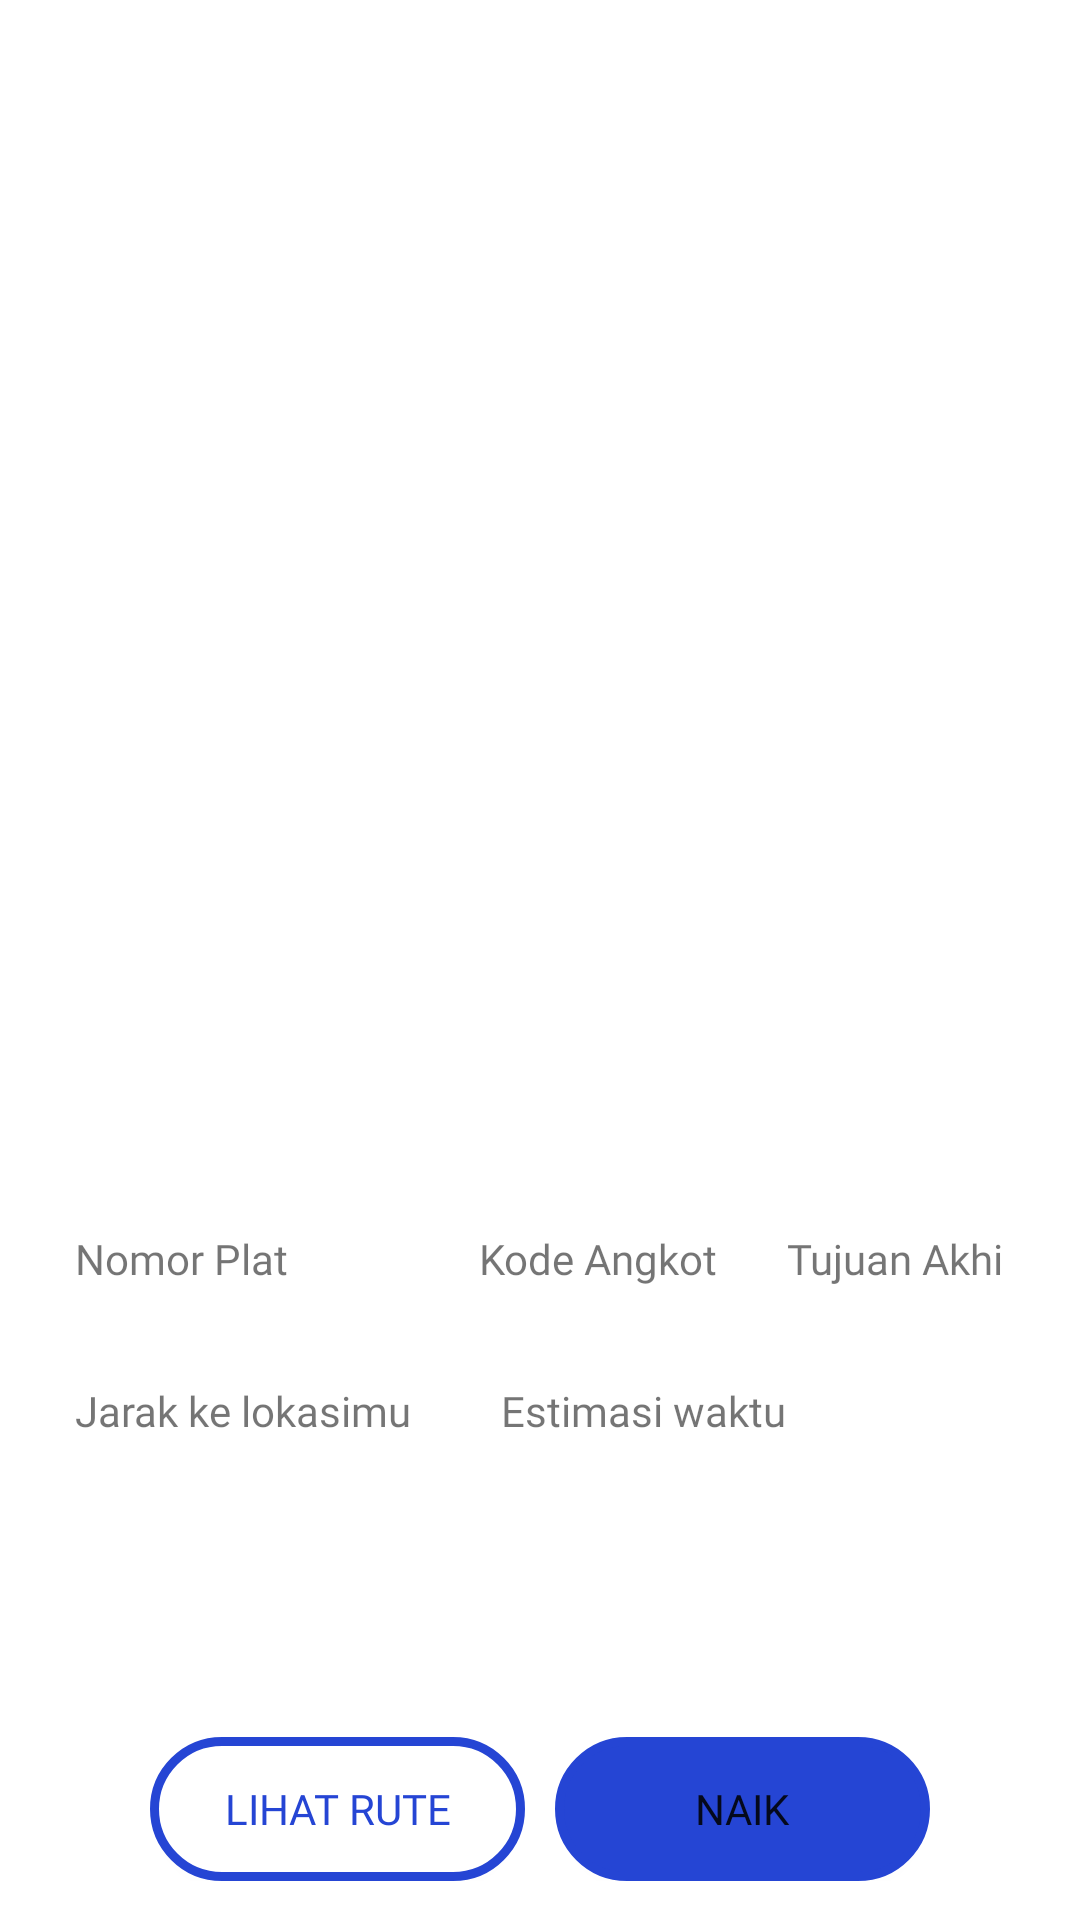

Produce the Android XML layout that renders to this screen, including the resource entries it uses.
<!-- AndroidManifest.xml: application theme Theme.Angkotin -->
<!-- res/layout/fragment_profil_driver.xml -->
<?xml version="1.0" encoding="utf-8"?>
<androidx.constraintlayout.widget.ConstraintLayout xmlns:android="http://schemas.android.com/apk/res/android"
    xmlns:tools="http://schemas.android.com/tools"
    android:id="@+id/layout_profil_driver"
    android:layout_width="match_parent"
    android:layout_height="match_parent"
    xmlns:app="http://schemas.android.com/apk/res-auto"
    tools:context=".fragment.fragmentProfilDriver.ProfilDriverFragment">

    <RelativeLayout
        android:id="@+id/relativeLayout"
        android:layout_width="match_parent"
        android:layout_height="220dp"
        android:layout_marginTop="330dp"
        app:layout_constraintEnd_toEndOf="parent"
        app:layout_constraintStart_toStartOf="parent"
        app:layout_constraintTop_toTopOf="parent">

        <TableLayout
            android:layout_width="match_parent"
            android:layout_height="match_parent"
            android:padding="10dp"
            android:layout_marginStart="15dp"
            android:layout_marginEnd="15dp"
            android:stretchColumns="1"
            android:background="@drawable/background_profil_driver">

            <TableRow>

                <ImageView
                    android:id="@+id/user_avatar"
                    android:layout_width="50dp"
                    android:layout_height="50dp"
                    tools:src="@tools:sample/avatars" />

                <TextView
                    android:id="@+id/user_detail"
                    style="@style/Body_2_Open_Regular"
                    android:layout_width="wrap_content"
                    android:layout_height="wrap_content"
                    android:layout_gravity="center_vertical"
                    android:layout_marginStart="10dp"
                    android:layout_marginEnd="25dp"
                    android:layout_weight="1"
                    android:ellipsize="end"
                    android:maxLines="1"
                    android:textColor="@color/black"
                    tools:text="Ben Parker, 45" />
            </TableRow>

            <TableRow
                android:layout_marginTop="20dp">

                <TextView
                    style="@style/Body_4_Open_Regular"
                    android:layout_width="wrap_content"
                    android:layout_height="wrap_content"
                    android:gravity="left"
                    android:text="@string/nomor_plat" />

                <TextView
                    style="@style/Body_4_Open_Regular"
                    android:layout_width="wrap_content"
                    android:layout_height="wrap_content"
                    android:gravity="center_horizontal"
                    android:text="@string/kode_angkot" />

                <TextView
                    style="@style/Body_4_Open_Regular"
                    android:layout_width="wrap_content"
                    android:layout_height="wrap_content"
                    android:layout_marginEnd="25dp"
                    android:gravity="right"
                    android:text="@string/tujuan_akhir" />
            </TableRow>

            <TableRow>

                <TextView
                    android:id="@+id/tv_plat"
                    style="@style/Body_3_Medium"
                    android:layout_width="wrap_content"
                    android:layout_height="wrap_content"
                    android:gravity="left"
                    tools:text="N 1234 AB" />

                <TextView
                    style="@style/Body_3_Medium"
                    android:layout_width="wrap_content"
                    android:layout_height="wrap_content"
                    android:gravity="center_horizontal"
                    tools:text="AL" />

                <TextView
                    style="@style/Body_3_Medium"
                    android:layout_width="wrap_content"
                    android:layout_height="wrap_content"
                    tools:text="Landungsari" />
            </TableRow>

            <TableRow android:layout_marginTop="10dp">

                <TextView
                    style="@style/Body_4_Open_Regular"
                    android:layout_width="wrap_content"
                    android:layout_height="wrap_content"
                    android:text="@string/jarak_ke_lokasimu" />

                <TextView
                    style="@style/Body_4_Open_Regular"
                    android:layout_width="wrap_content"
                    android:layout_height="wrap_content"
                    android:paddingStart="30dp"
                    android:text="@string/estimasi_waktu" />
            </TableRow>

            <TableRow>

                <TextView
                    style="@style/Body_3_Medium"
                    android:layout_width="wrap_content"
                    android:layout_height="wrap_content"
                    android:gravity="left"
                    tools:text="0.5 Km" />

                <TextView
                    style="@style/Body_3_Medium"
                    android:layout_width="wrap_content"
                    android:layout_height="wrap_content"
                    android:paddingStart="30dp"
                    tools:text="12 Menit" />
            </TableRow>


        </TableLayout>
    </RelativeLayout>


    <TableLayout
        android:layout_width="match_parent"
        android:layout_height="wrap_content"
        android:layout_marginTop="24dp"
        app:layout_constraintEnd_toEndOf="parent"
        app:layout_constraintStart_toStartOf="parent"
        app:layout_constraintTop_toBottomOf="@+id/relativeLayout">

        <TableRow>

            <Button
                android:id="@+id/button_lihat_rute"
                style="@style/Button_Small"
                android:layout_width="match_parent"
                android:layout_height="wrap_content"
                android:layout_marginStart="50dp"
                android:layout_marginTop="5dp"
                android:layout_marginEnd="5dp"
                android:layout_weight="1"
                android:background="@drawable/background_button_outline"
                android:text="@string/lihat_rute"
                android:textColor="@color/blue_500"
                app:backgroundTint="@null" />

            <Button
                android:id="@+id/button_naik"
                style="@style/Button_Small"
                android:layout_width="match_parent"
                android:layout_height="wrap_content"
                android:layout_marginStart="5dp"
                android:layout_marginTop="5dp"
                android:layout_marginEnd="50dp"
                android:layout_weight="1"
                android:background="@drawable/background_button_fill"
                android:text="@string/naik"
                app:backgroundTint="@null" />
        </TableRow>

    </TableLayout>



</androidx.constraintlayout.widget.ConstraintLayout>
<!-- resources referenced by this layout -->
<resources>
  <color name="black">#FF000000</color>
  <color name="blue_500">#2545D4</color>
  <!-- drawable background_button_fill (drawable) -->
  <?xml version="1.0" encoding="utf-8"?>
  <shape xmlns:android="http://schemas.android.com/apk/res/android"
      android:padding="12dp"
      android:shape="rectangle">
      <solid android:color="@color/blue_500" />
      <corners android:topLeftRadius="100dp"
          android:topRightRadius="100dp"
          android:bottomLeftRadius="100dp"
          android:bottomRightRadius="100dp" />
      <stroke
          android:width="3dp"
          android:color="@color/blue_500" />
  
  </shape>
  <!-- drawable background_button_outline (drawable) -->
  <?xml version="1.0" encoding="utf-8"?>
  <shape xmlns:android="http://schemas.android.com/apk/res/android"
      android:padding="12dp"
      android:shape="rectangle">
      <solid android:color="@color/white" />
      <corners android:topLeftRadius="100dp"
          android:topRightRadius="100dp"
          android:bottomLeftRadius="100dp"
          android:bottomRightRadius="100dp" />
      <stroke
          android:width="3dp"
          android:color="@color/blue_500" />
  </shape>
  <!-- drawable background_profil_driver (drawable) -->
  <?xml version="1.0" encoding="utf-8"?>
  <shape xmlns:android="http://schemas.android.com/apk/res/android"
      android:shape="rectangle">
      <solid android:color="@color/white" />
      <corners android:topLeftRadius="25dp"
          android:topRightRadius="25dp"
          android:bottomLeftRadius="25dp"
          android:bottomRightRadius="25dp" />
  </shape>
  <string name="estimasi_waktu">Estimasi waktu</string>
  <string name="jarak_ke_lokasimu">Jarak ke lokasimu</string>
  <string name="kode_angkot">Kode Angkot</string>
  <string name="lihat_rute">Lihat Rute</string>
  <string name="naik">Naik</string>
  <string name="nomor_plat">Nomor Plat</string>
  <string name="tujuan_akhir">Tujuan Akhir</string>
  <style name="Body_2_Open_Regular">
          <item name="android:fontFamily">@font/open_sans</item>
          <item name="android:textSize">18sp</item>
      </style>
  <style name="Body_3_Medium">
          <item name="android:fontFamily">@font/roboto_medium</item>
          <item name="android:textSize">16sp</item>
      </style>
  <style name="Body_4_Open_Regular">
          <item name="android:fontFamily">@font/open_sans</item>
          <item name="android:textSize">14sp</item>
      </style>
  <style name="Button_Small">
          <item name="android:fontFamily">@font/roboto_bold</item>
          <item name="android:textSize">14sp</item>
      </style>
  <style name="Theme.Angkotin" parent="Theme.MaterialComponents.DayNight.NoActionBar">
          
          <item name="colorPrimary">@color/purple_500</item>
          <item name="colorPrimaryVariant">@color/purple_700</item>
          <item name="colorOnPrimary">@color/white</item>
          
          <item name="colorSecondary">@color/teal_200</item>
          <item name="colorSecondaryVariant">@color/teal_700</item>
          <item name="colorOnSecondary">@color/black</item>
          
          <item name="android:statusBarColor" tools:targetApi="l">?attr/colorPrimaryVariant</item>
          
      </style>
  <color name="white">#FFFFFFFF</color>
  <color name="purple_500">#FF6200EE</color>
  <color name="purple_700">#FF3700B3</color>
  <color name="teal_200">#FF03DAC5</color>
  <color name="teal_700">#FF018786</color>
</resources>
